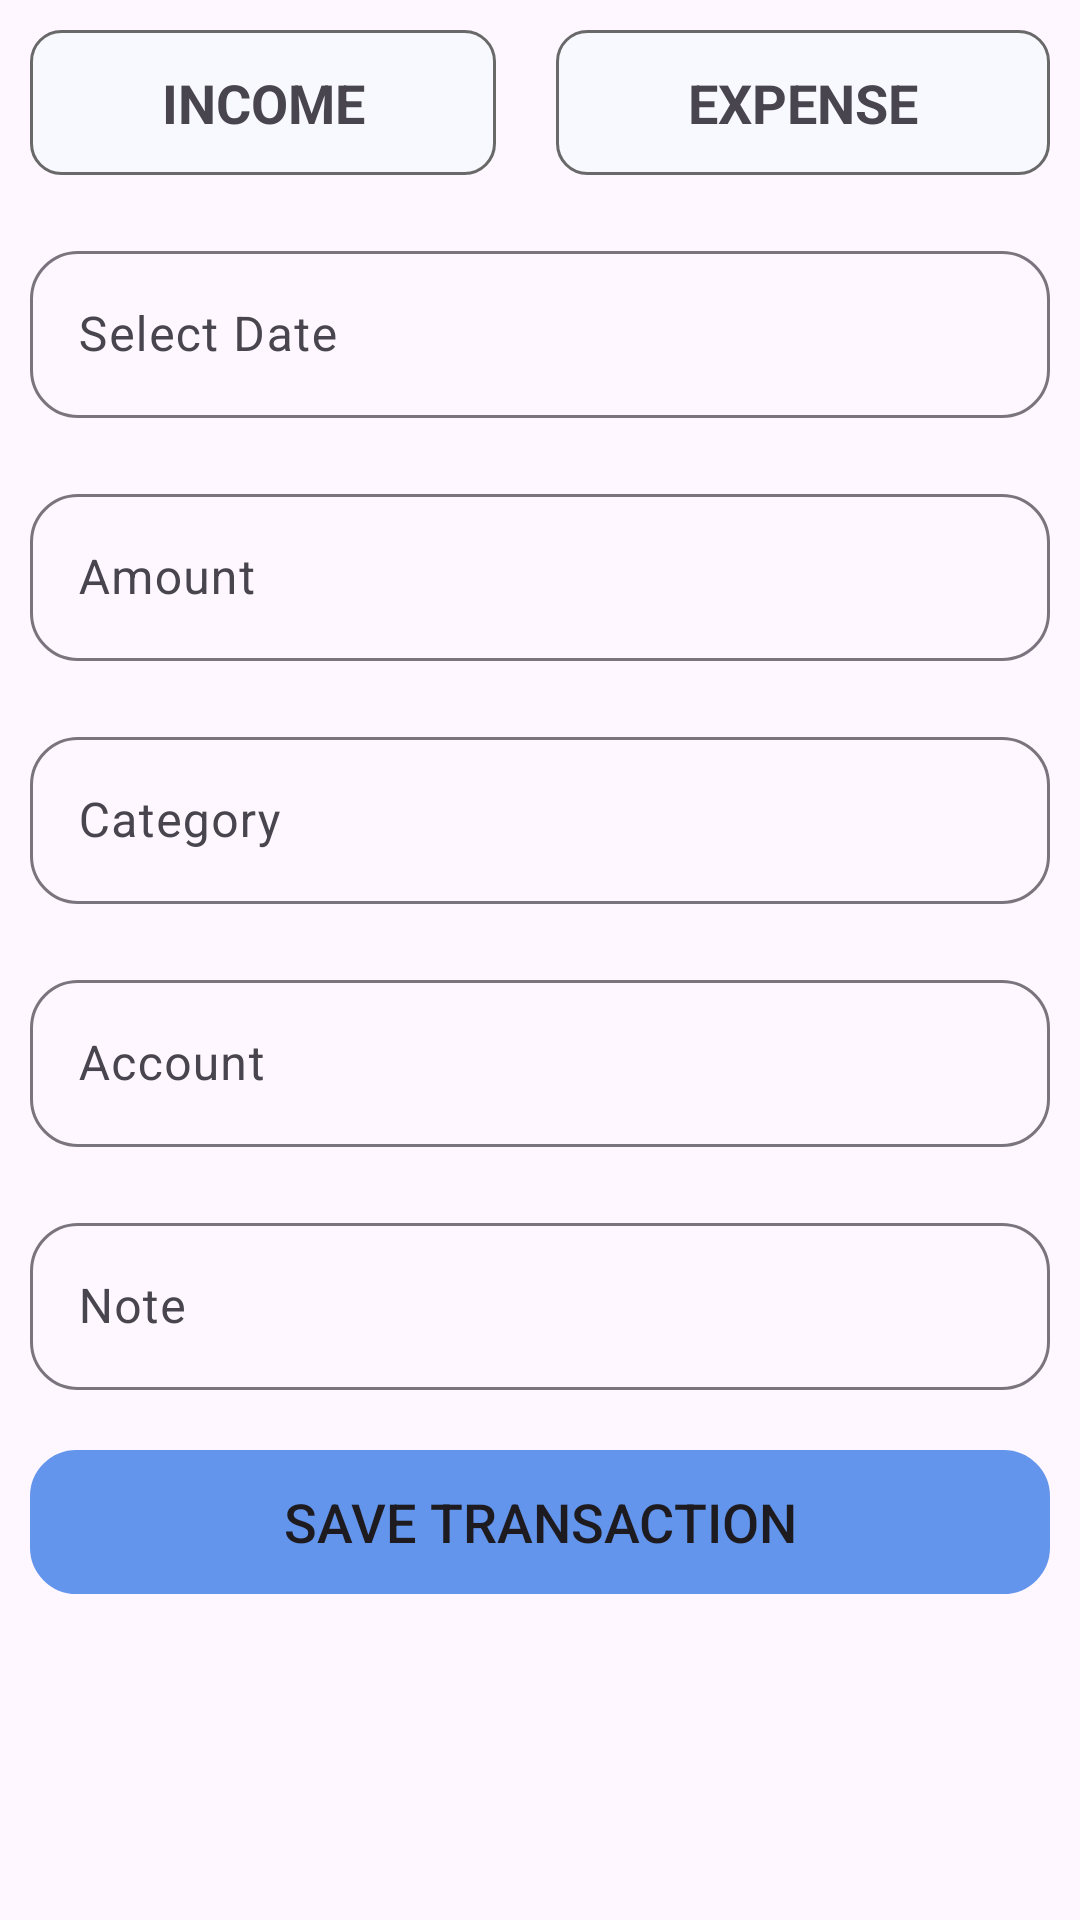

Layout XML and referenced resources for this Android screen:
<!-- AndroidManifest.xml: application theme Theme.ExpenseManager -->
<!-- res/layout/fragment_add_transaction.xml -->
<?xml version="1.0" encoding="utf-8"?>
<FrameLayout xmlns:android="http://schemas.android.com/apk/res/android"
    xmlns:tools="http://schemas.android.com/tools"
    android:layout_width="match_parent"
    android:layout_height="match_parent"
    xmlns:app="http://schemas.android.com/apk/res-auto"
    tools:context=".views.fragments.AddTransactionFrag">

    <ScrollView
        android:layout_width="match_parent"
        android:layout_height="match_parent">

        <LinearLayout
            android:layout_width="match_parent"
            android:layout_height="wrap_content"
            android:orientation="vertical" >

            <LinearLayout
                android:layout_width="match_parent"
                android:layout_height="match_parent"
                android:orientation="horizontal">

                <TextView
                    android:id="@+id/incomeBtn"
                    android:layout_width="wrap_content"
                    android:layout_height="wrap_content"
                    android:layout_margin="10dp"
                    android:layout_weight="1"
                    android:background="@drawable/default_selector"
                    android:gravity="center"
                    android:padding="12dp"
                    android:text="@string/income"
                    android:textSize="18sp"
                    android:textStyle="bold" />

                <TextView
                    android:id="@+id/expenseBtn"
                    android:layout_width="wrap_content"
                    android:layout_height="wrap_content"
                    android:layout_margin="10dp"
                    android:layout_weight="1"
                    android:background="@drawable/default_selector"
                    android:gravity="center"
                    android:padding="12dp"
                    android:text="@string/expense"
                    android:textSize="18sp"
                    android:textStyle="bold" />
            </LinearLayout>


            <com.google.android.material.textfield.TextInputLayout
                android:layout_width="match_parent"
                android:layout_height="match_parent"
                android:layout_margin="10dp"
                app:boxCornerRadiusBottomStart="16dp"
                app:boxCornerRadiusBottomEnd="16dp"
                app:boxCornerRadiusTopStart="16dp"
                app:boxCornerRadiusTopEnd="16dp"
                app:boxStrokeWidth="1dp">

                <com.google.android.material.textfield.TextInputEditText
                    android:id="@+id/date"
                    android:layout_width="match_parent"
                    android:layout_height="wrap_content"
                    android:focusable="false"
                    android:hint="@string/select_date"
                    android:inputType="date" />
            </com.google.android.material.textfield.TextInputLayout>


            <com.google.android.material.textfield.TextInputLayout
                android:layout_width="match_parent"
                android:layout_height="match_parent"
                android:layout_margin="10dp"
                app:boxCornerRadiusBottomStart="16dp"
                app:boxCornerRadiusBottomEnd="16dp"
                app:boxCornerRadiusTopStart="16dp"
                app:boxCornerRadiusTopEnd="16dp"
                app:boxStrokeWidth="1dp">

                <com.google.android.material.textfield.TextInputEditText
                    android:id="@+id/amount"
                    android:layout_width="match_parent"
                    android:layout_height="wrap_content"
                    android:hint="@string/amount"
                    android:inputType="number"/>
            </com.google.android.material.textfield.TextInputLayout>


            <com.google.android.material.textfield.TextInputLayout
                android:layout_width="match_parent"
                android:layout_height="match_parent"
                android:layout_margin="10dp"
                android:focusable="false"
                app:boxCornerRadiusBottomStart="16dp"
                app:boxCornerRadiusBottomEnd="16dp"
                app:boxCornerRadiusTopStart="16dp"
                app:boxCornerRadiusTopEnd="16dp"
                app:boxStrokeWidth="1dp">

                <com.google.android.material.textfield.TextInputEditText
                    android:id="@+id/category"
                    android:layout_width="match_parent"
                    android:layout_height="wrap_content"
                    android:focusable="false"
                    android:hint="@string/category"
                    android:inputType="text" />
            </com.google.android.material.textfield.TextInputLayout>


            <com.google.android.material.textfield.TextInputLayout
                android:layout_width="match_parent"
                android:layout_height="match_parent"
                android:layout_margin="10dp"
                android:focusable="false"
                app:boxCornerRadiusBottomStart="16dp"
                app:boxCornerRadiusBottomEnd="16dp"
                app:boxCornerRadiusTopStart="16dp"
                app:boxCornerRadiusTopEnd="16dp"
                app:boxStrokeWidth="1dp">

                <com.google.android.material.textfield.TextInputEditText
                    android:id="@+id/account"
                    android:layout_width="match_parent"
                    android:layout_height="wrap_content"
                    android:focusable="false"
                    android:hint="@string/account"
                    android:inputType="number" />
            </com.google.android.material.textfield.TextInputLayout>


            <com.google.android.material.textfield.TextInputLayout
                android:layout_width="match_parent"
                android:layout_height="match_parent"
                android:layout_margin="10dp"
                app:boxCornerRadiusBottomStart="16dp"
                app:boxCornerRadiusBottomEnd="16dp"
                app:boxCornerRadiusTopStart="16dp"
                app:boxCornerRadiusTopEnd="16dp"
                app:boxStrokeWidth="1dp">

                <com.google.android.material.textfield.TextInputEditText
                    android:id="@+id/note"
                    android:layout_width="match_parent"
                    android:layout_height="wrap_content"
                    android:hint="@string/note"
                    android:inputType="textMultiLine" />
            </com.google.android.material.textfield.TextInputLayout>
            

            <androidx.appcompat.widget.AppCompatButton
                android:layout_width="match_parent"
                android:layout_height="wrap_content"
                android:layout_margin="10dp"
                android:gravity="center"
                android:background="@drawable/input_bg"
                android:backgroundTint="@color/cornflower_blue"
                android:text="@string/save_trans"
                android:textSize="18sp"
                />

        </LinearLayout>
    </ScrollView>
</FrameLayout>
<!-- resources referenced by this layout -->
<resources>
  <color name="cornflower_blue">#6495ED</color>
  <!-- drawable default_selector (drawable) -->
  <?xml version="1.0" encoding="utf-8"?>
  <shape xmlns:android="http://schemas.android.com/apk/res/android">
  <solid android:color="@color/ghost_white"/>
      <corners android:radius="10dp"/>
      <stroke android:color="@color/dim_gray"  android:width="1dp"/>
  </shape>
  <!-- drawable input_bg (drawable) -->
  <?xml version="1.0" encoding="utf-8"?>
  <shape xmlns:android="http://schemas.android.com/apk/res/android">
      <stroke android:color="@color/black" android:width="1dp" />
      <corners android:radius="15dp"/>
  </shape>
  <string name="account">Account</string>
  <string name="amount">Amount</string>
  <string name="category">Category</string>
  <string name="expense">EXPENSE</string>
  <string name="income">INCOME</string>
  <string name="note">Note</string>
  <string name="save_trans">Save Transaction</string>
  <string name="select_date">Select Date</string>
  <style name="Theme.ExpenseManager" parent="Base.Theme.ExpenseManager" />
  <color name="ghost_white">#F8F8FF</color>
  <color name="dim_gray">#696969</color>
  <color name="black">#FF000000</color>
  <style name="Base.Theme.ExpenseManager" parent="Theme.Material3.DayNight.NoActionBar">
          
          
          <item name="colorPrimary">@color/orange</item>
      </style>
  <color name="orange">#FFA500</color>
</resources>
